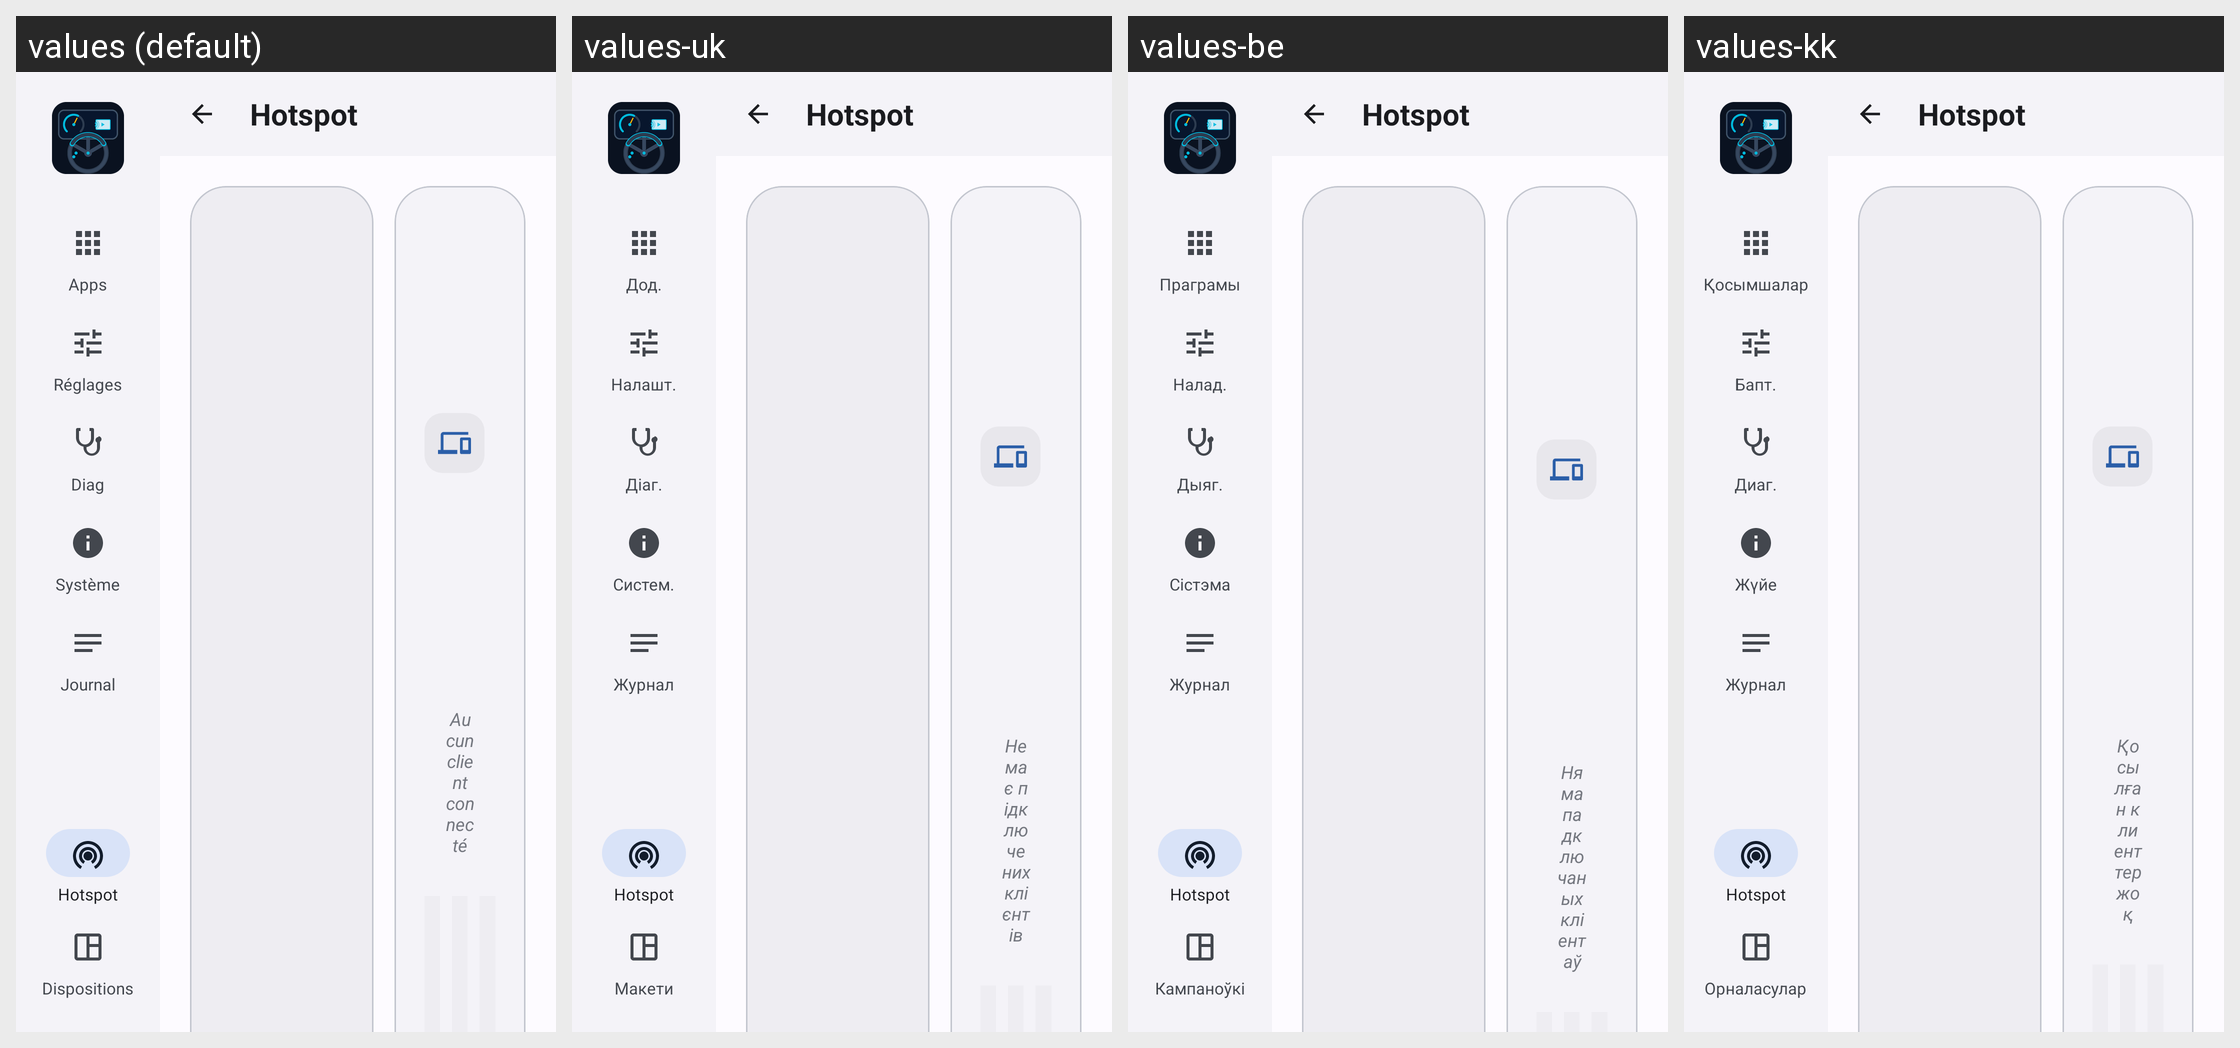

Locale-by-locale string values for the Android screen shown in this grid:
Android screen res/layout/activity_hotspot.xml rendered under 4 locales, left to right: values (default), values-uk, values-be, values-kk. Device: Nexus 5 (rendered at 1080×1920; each locale shown at half size, 540×960, under a caption strip naming it); theme AppTheme.NoActionBar.
Other locales in the repository, not shown: values-ar, values-de, values-en, values-es, values-it, values-pl, values-pt-rBR, values-ru, values-tr, values-uz.
Strings drawn on this screen, with the default value and each locale's value (text and hints the layout hard-codes, and strings that could not be matched under every locale, appear in the picture but are not listed):

main_nav_apps
  values: Apps
  values-uk: Дод.
  values-be: Праграмы
  values-kk: Қосымшалар

main_nav_settings
  values: Réglages
  values-uk: Налашт.
  values-be: Налад.
  values-kk: Бапт.

main_nav_diag
  values: Diag
  values-uk: Діаг.
  values-be: Дыяг.
  values-kk: Диаг.

main_nav_sysinfo
  values: Système
  values-uk: Систем.
  values-be: Сістэма
  values-kk: Жүйе

main_nav_log
  values: Journal
  values-uk: Журнал
  values-be: Журнал
  values-kk: Журнал

main_nav_hotspot
  values: Hotspot
  values-uk: Hotspot
  values-be: Hotspot
  values-kk: Hotspot

main_nav_layouts
  values: Dispositions
  values-uk: Макети
  values-be: Кампаноўкі
  values-kk: Орналасулар

hotspot_title
  values: Hotspot
  values-uk: Hotspot
  values-be: Hotspot
  values-kk: Hotspot

hotspot_clients_empty
  values: Aucun client connecté
  values-uk: Немає підключених клієнтів
  values-be: Няма падключаных кліентаў
  values-kk: Қосылған клиенттер жоқ
